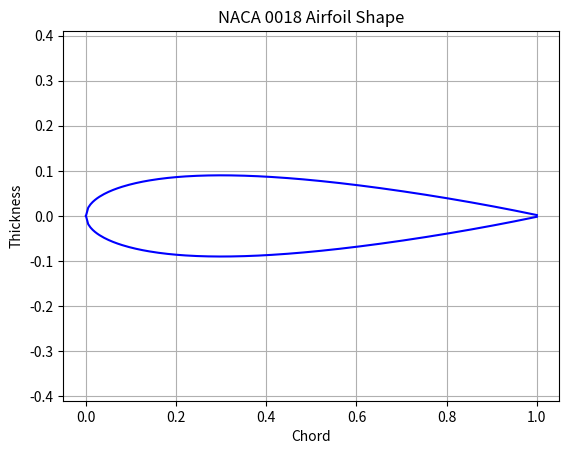
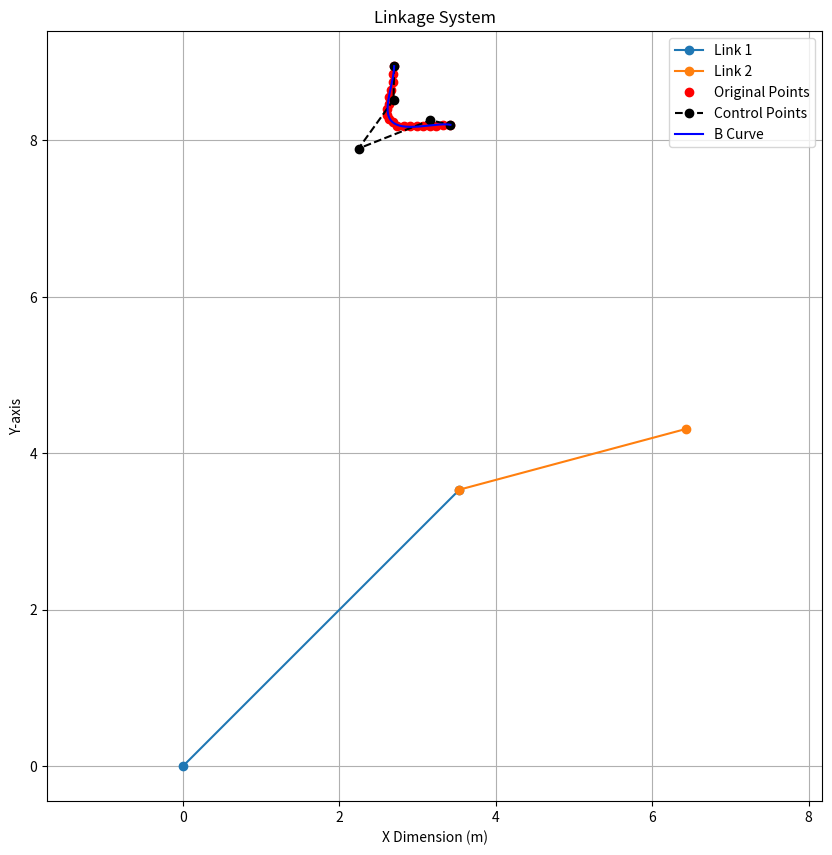

Here is the Python script that generated these plots, in order:
# TRL 2023
# [redacted]

import numpy as np
import matplotlib.pyplot as plt
from scipy.special import comb

# TODO: general class based object for auxetic linkages

class auxetic_cell:
    # Class to describe an individual auxetic bilayer cell
    def __init__(self, x, y):
        self.arm_length = 2                                       # [cm]
        self.arms = 4
        self.layers = 2
        self.center_x = x
        self.center_y = y
        self.top_layer_angle = 0                                  # [radians]
        self.bottom_layer_angle = 45                              # [radians]
        self.arm_angle = 2*(np.pi)/(float(self.arms)) # [radians]
        self.arm_positions = []
    def get_position_list(self):
        cell_positions = []
        cell_center = [self.center_x, self.center_y]
        cell_positions.append(cell_center)
        # assume equally spaced arms in angle
        # First four cell positions are for top layer
        for i in range(4):
            cell_i_position = [self.arm_length * np.sin(i * self.arm_angle + self.top_layer_angle),
                               self.arm_length * np.cos(i * self.arm_angle + self.top_layer_angle)]
            cell_positions.append(cell_i_position)
        # Second four cell positions are for bottom layer
        for j in range(4):
            cell_j_position = [self.arm_length * np.sin(j * self.arm_angle + self.bottom_layer_angle),
                               self.arm_length * np.cos(j * self.arm_angle + self.bottom_layer_angle)]
            cell_positions.append(cell_j_position)
        # return list of size = 1 (center) + arm ends (layers*arms)
        return cell_positions
    def update_arm_positions(self):
        # rewrites arm positions based on connections
        print('not ready')
    def connect(self, other_cell_):
        # connects a cell arm to another cell arm
        print('not ready')


def bernstein_poly(i, n, t):
    """
     The Bernstein polynomial of n, i as a function of t
    """
    return comb(n, i) * ( t**(n-i) ) * (1 - t)**i


def get_bezier_parameters(X, Y, degree=3):
    """ Least square qbezier fit using penrose pseudoinverse.

    Parameters:

    X: array of x data.
    Y: array of y data. Y[0] is the y point for X[0].
    degree: degree of the Bézier curve. 2 for quadratic, 3 for cubic.

    Based on https://stackoverflow.com/questions/12643079/b%C3%A9zier-curve-fitting-with-scipy
    and probably on the 1998 thesis by Tim Andrew Pastva, "Bézier Curve Fitting".
    """
    if degree < 1:
        raise ValueError('degree must be 1 or greater.')

    if len(X) != len(Y):
        raise ValueError('X and Y must be of the same length.')

    if len(X) < degree + 1:
        raise ValueError(f'There must be at least {degree + 1} points to '
                         f'determine the parameters of a degree {degree} curve. '
                         f'Got only {len(X)} points.')

    def bpoly(n, t, k):
        """ Bernstein polynomial when a = 0 and b = 1. """
        return t ** k * (1 - t) ** (n - k) * comb(n, k)
        # return comb(n, i) * ( t**(n-i) ) * (1 - t)**i

    def bmatrix(T):
        """ Bernstein matrix for Bézier curves. """
        return np.matrix([[bpoly(degree, t, k) for k in range(degree + 1)] for t in T])

    def least_square_fit(points, M):
        M_ = np.linalg.pinv(M)
        return M_ * points

    T = np.linspace(0, 1, len(X))
    M = bmatrix(T)
    points = np.array(list(zip(X, Y)))

    final = least_square_fit(points, M).tolist()
    final[0] = [X[0], Y[0]]
    final[len(final) - 1] = [X[len(X) - 1], Y[len(Y) - 1]]
    return final


def bezier_curve(points, nTimes=50):
    """
       Given a set of control points, return the
       bezier curve defined by the control points.

       points should be a list of lists, or list of tuples
       such as [ [1,1],
                 [2,3],
                 [4,5], ..[Xn, Yn] ]
        nTimes is the number of time steps, defaults to 1000

        See http://processingjs.nihongoresources.com/bezierinfo/
    """

    nPoints = len(points)
    xPoints = np.array([p[0] for p in points])
    yPoints = np.array([p[1] for p in points])

    t = np.linspace(0.0, 1.0, nTimes)

    polynomial_array = np.array([ bernstein_poly(i, nPoints-1, t) for i in range(0, nPoints)   ])

    xvals = np.dot(xPoints, polynomial_array)
    yvals = np.dot(yPoints, polynomial_array)

    return xvals, yvals


def naca0018(x):
    # Thickness distribution for NACA 0018
    t = 0.18
    yt = 5 * t * (0.2969*np.sqrt(x) - 0.1260*x - 0.3516*x**2 + 0.2843*x**3 - 0.1015*x**4)
    return yt


def compute_endpoint(x, y, angle, length):
    """
    Compute the endpoint of a line segment.
    Starting point (x, y), given angle and length.
    """
    end_x = x + length * np.cos(angle)
    end_y = y + length * np.sin(angle)
    return end_x, end_y


def plot_linkage_system(angle1, angle2, lengths):
    """
    Plot a linkage system with given angles and lengths.
    """
    x = [0, 0]  # Initial x coordinates
    y = [0, 0]  # Initial y coordinates

    # Compute coordinates for the second linkage
    x[1], y[1] = compute_endpoint(x[0], y[0], angle1, lengths[0])

    # Compute coordinates for the third linkage
    x2, y2 = compute_endpoint(x[1], y[1], angle1 + angle2, lengths[1])

    # Plot the linkages
    plt.figure(figsize=(10, 10))
    plt.plot([x[0], x[1]], [y[0], y[1]], '-o', label="Link 1")
    plt.plot([x[1], x2], [y[1], y2], '-o', label="Link 2")
    plt.legend()
    plt.grid(True)
    plt.axis("equal")
    plt.title("Linkage System")
    plt.xlabel("X-axis")
    plt.ylabel("Y-axis")
    plt.show()





if __name__ == '__main__':
    print("This model assumes links can flex")

    # Show NACA 0018 shape
    # Create x values from 0 to 1, 200 points
    x = np.linspace(0, 1, 200)
    # Calculate upper and lower surface points
    upper_y = naca0018(x)
    lower_y = -naca0018(x)
    # Plot the airfoil shape
    plt.plot(x, upper_y, 'b-')
    plt.plot(x, lower_y, 'b-')
    plt.title('NACA 0018 Airfoil Shape')
    plt.xlabel('Chord')
    plt.ylabel('Thickness')
    plt.axis('equal')
    plt.grid(True)
    plt.show()

    # Linkages plot
    # Lengths of the linkages
    link_lengths = [5, 3]

    # Angles (in radians) between the linkages
    angle_1 = np.radians(45)  # 45 degrees
    angle_2 = np.radians(-30)  # -30 degrees

    plot_linkage_system(angle_1, angle_2, link_lengths)

    # bezier example
    points = []
    xpoints = [2.70, 2.69, 2.68, 2.66, 2.64, 2.63, 2.61, 2.61, 2.64, 2.68,
               2.74, 2.82, 2.90, 2.99, 3.07, 3.16, 3.24, 3.33, 3.42]
    ypoints = [8.95, 8.85, 8.75, 8.65, 8.55, 8.47, 8.40, 8.32,
               8.27, 8.23, 8.18, 8.18, 8.18, 8.18, 8.19, 8.19,
               8.19, 8.20, 8.20]

    for i in range(len(xpoints)):
        points.append([xpoints[i], ypoints[i]])

    # Plot the original points
    plt.plot(xpoints, ypoints, "ro", label='Original Points')
    # Get the Bezier parameters based on a degree.
    data = get_bezier_parameters(xpoints, ypoints, degree=4)
    x_val = [x[0] for x in data]
    y_val = [x[1] for x in data]
    print(data)
    # Plot the control points
    plt.plot(x_val, y_val, 'k--o', label='Control Points')
    # Plot the resulting Bezier curve
    xvals, yvals = bezier_curve(data, nTimes=1000)
    plt.plot(xvals, yvals, 'b-', label='B Curve')
    plt.xlabel("X Dimension (m)")

    plt.legend()
    plt.show()